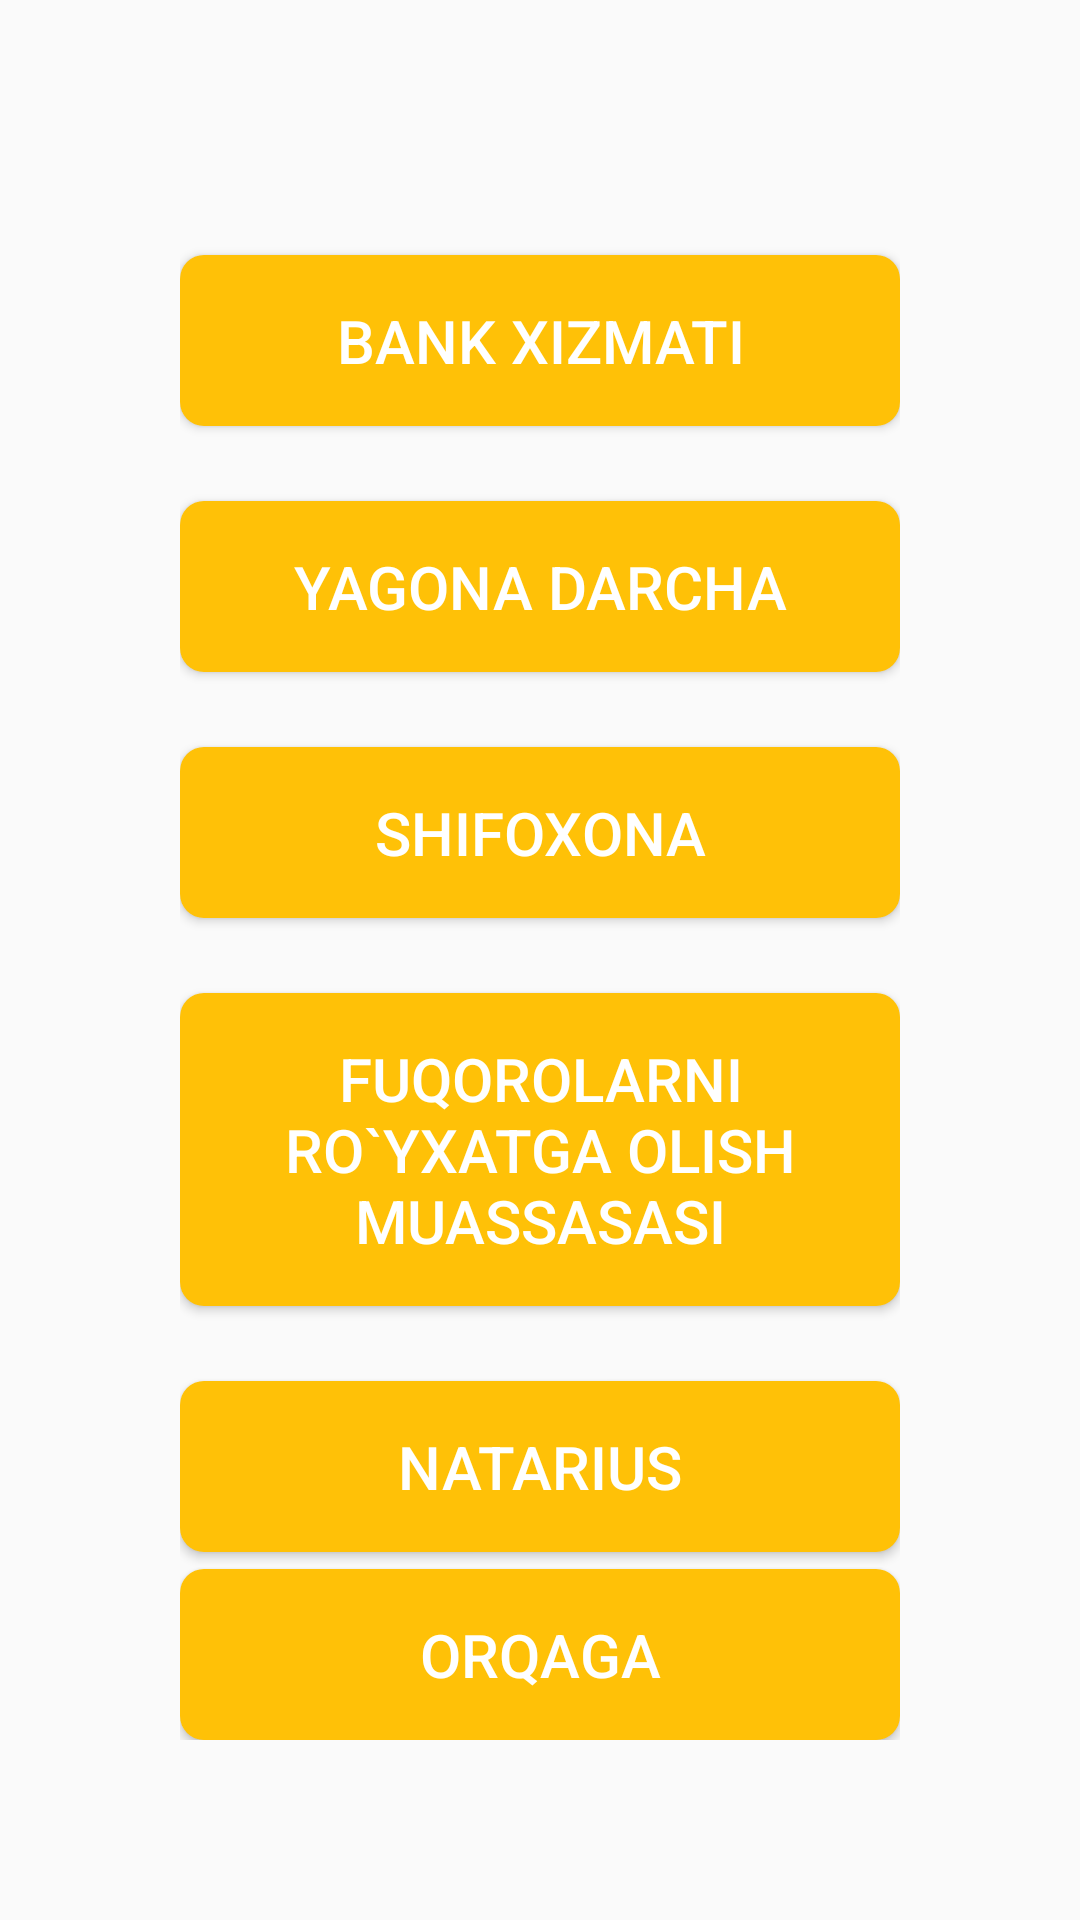

Here is an Android app screen rendered from its layout file. Give the layout XML and the strings, colors and styles it references.
<!-- AndroidManifest.xml: application theme AppTheme -->
<!-- res/layout/activity_boshqaruv.xml -->
<?xml version="1.0" encoding="utf-8"?>
<RelativeLayout
    android:orientation="vertical"
    android:padding="60dp"
    android:gravity="center_horizontal"
    xmlns:android="http://schemas.android.com/apk/res/android"
    xmlns:app="http://schemas.android.com/apk/res-auto"
    xmlns:tools="http://schemas.android.com/tools"
    android:layout_width="match_parent"
    android:layout_height="match_parent"
    tools:context=".Boshqaruv">


    <LinearLayout
        android:orientation="vertical"
        android:layout_width="wrap_content"
        android:layout_height="wrap_content">


        <Button
            android:textSize="20dp"
            android:layout_marginTop="25dp"
            android:textColor="@color/white"
            android:padding="15dp"
            android:background="@drawable/background_button_active"
            android:layout_width="match_parent"
            android:layout_height="wrap_content"
            android:text="Bank xizmati"/>

        <Button
            android:textSize="20dp"
            android:layout_marginTop="25dp"
            android:textColor="@color/white"
            android:padding="15dp"
            android:background="@drawable/background_button_active"
            android:layout_width="match_parent"
            android:layout_height="wrap_content"
            android:text="Yagona darcha"/>
        <Button
            android:textSize="20dp"
            android:layout_marginTop="25dp"
            android:textColor="@color/white"
            android:padding="15dp"
            android:background="@drawable/background_button_active"
            android:layout_width="match_parent"
            android:layout_height="wrap_content"
            android:text="Shifoxona"/>
        <Button
            android:textSize="20dp"
            android:layout_marginTop="25dp"
            android:textColor="@color/white"
            android:padding="15dp"
            android:background="@drawable/background_button_active"
            android:layout_width="match_parent"
            android:layout_height="wrap_content"
            android:text="Fuqorolarni ro`yxatga olish muassasasi"/>
        <Button
            android:textSize="20dp"
            android:layout_marginTop="25dp"
            android:textColor="@color/white"
            android:padding="15dp"
            android:background="@drawable/background_button_active"
            android:layout_width="match_parent"
            android:layout_height="wrap_content"
            android:text="Natarius"/>

        <ImageView

            android:layout_marginTop="100dp"
            android:layout_width="wrap_content"
            android:layout_height="200dp"
            android:src="@drawable/beeonlogo"/>

    </LinearLayout>




    <Button
        android:drawableLeft="@android:iv"
        android:layout_alignParentBottom="true"
        android:textSize="20dp"
        android:layout_marginTop="25dp"
        android:textColor="@color/white"
        android:padding="15dp"
        android:background="@drawable/background_button_active"
        android:layout_width="match_parent"
        android:layout_height="wrap_content"
        android:text="orqaga"/>



</RelativeLayout>
<!-- resources referenced by this layout -->
<resources>
  <color name="white">#ffffff</color>
  <!-- drawable background_button_active (drawable) -->
  <?xml version="1.0" encoding="utf-8"?>
  <selector xmlns:android="http://schemas.android.com/apk/res/android">
  
      <item>
          <shape android:shape="rectangle">
  
              <solid android:color="#FFC107" />
  
              <corners android:radius="8dp" />
  
  
          </shape>
      </item>
  
  </selector>
  <!-- drawable beeonlogo: png bitmap (drawable-v24, 23633 bytes) -->
  <style name="AppTheme" parent="Theme.AppCompat.Light.NoActionBar">
          
          <item name="colorPrimary">#FF8F00</item>
          <item name="colorPrimaryDark">#FF8F00</item>
          <item name="colorAccent">@color/colorAccent</item>
      </style>
  <color name="colorAccent">#D81B60</color>
</resources>
